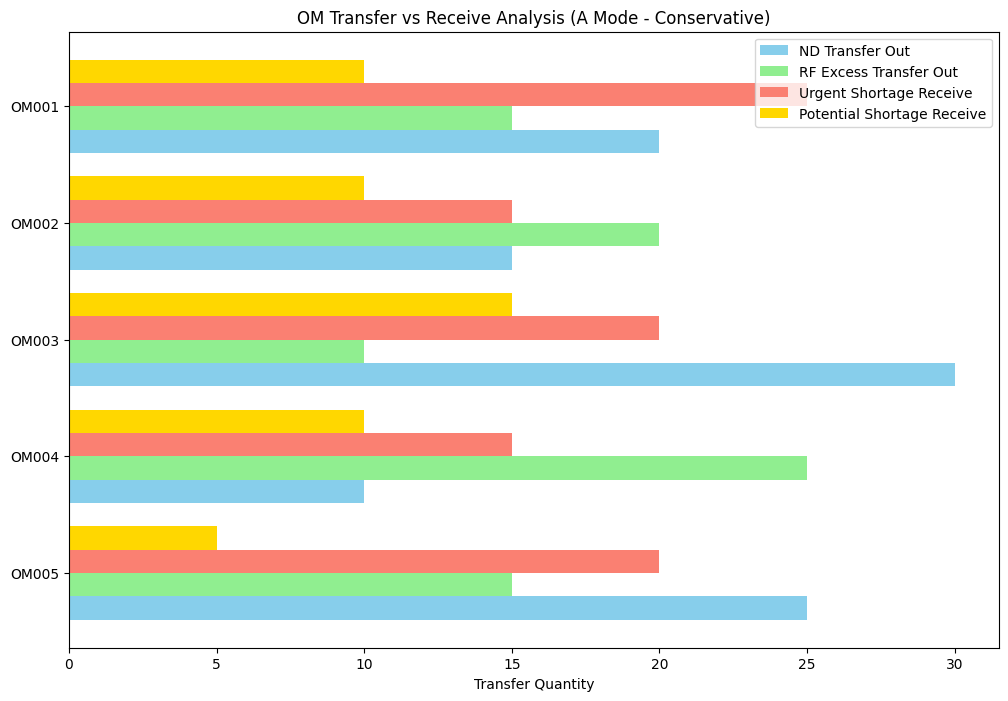
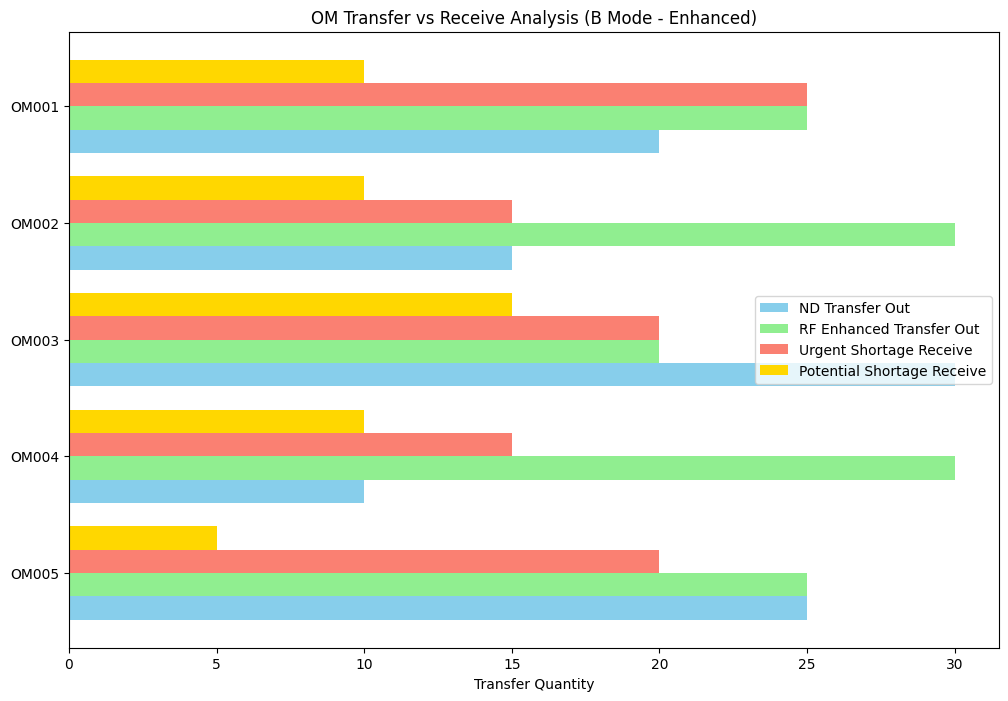
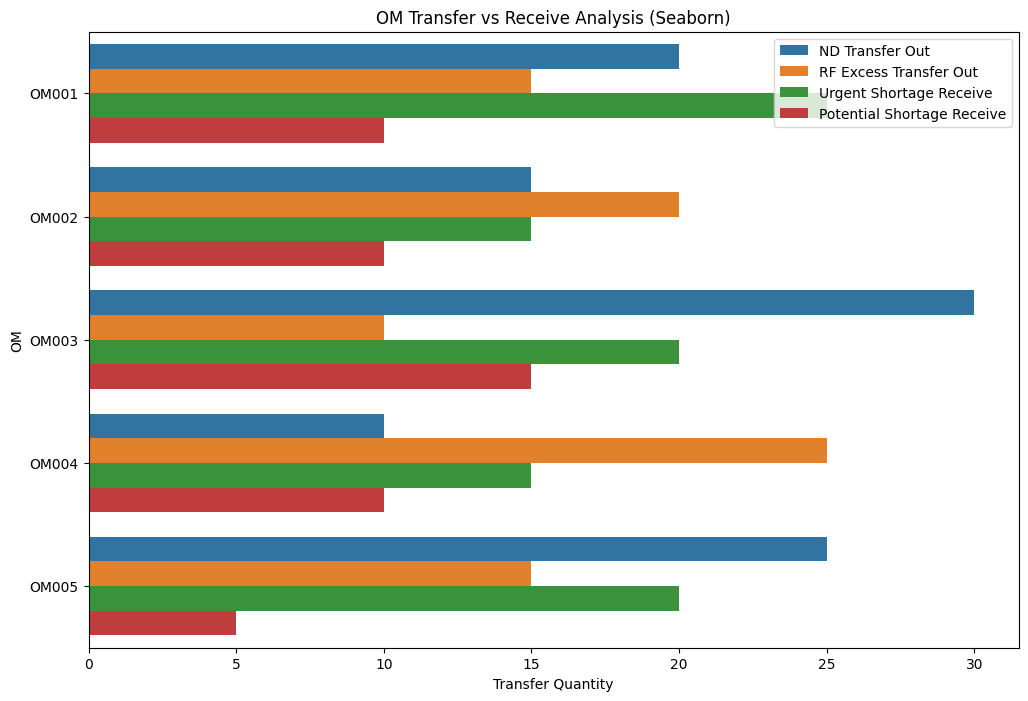

Write Python code to recreate these figures, in order.
"""
測試圖表生成功能 v1.8
驗證matplotlib圖表生成是否正常工作
"""

import matplotlib.pyplot as plt
import numpy as np
import pandas as pd
import seaborn as sns
from datetime import datetime

# 設置matplotlib中文字體
plt.rcParams['font.sans-serif'] = ['SimHei', 'Arial Unicode MS', 'DejaVu Sans']
plt.rcParams['axes.unicode_minus'] = False

def create_sample_data():
    """
    創建示例數據
    """
    # 創建示例OM統計數據
    om_names = ['OM001', 'OM002', 'OM003', 'OM004', 'OM005']
    
    # A模式數據
    nd_transfer_a = [20, 15, 30, 10, 25]
    rf_excess_a = [15, 20, 10, 25, 15]
    urgent_receive_a = [25, 15, 20, 15, 20]
    potential_receive_a = [10, 10, 15, 10, 5]
    
    # B模式數據
    rf_enhanced_b = [25, 30, 20, 30, 25]
    
    return om_names, nd_transfer_a, rf_excess_a, rf_enhanced_b, urgent_receive_a, potential_receive_a

def test_chart_a_mode():
    """
    測試A模式圖表生成
    """
    print("測試A模式圖表生成...")
    
    # 獲取示例數據
    om_names, nd_transfer, rf_excess, _, urgent_receive, potential_receive = create_sample_data()
    
    # 創建圖表
    fig, ax = plt.subplots(figsize=(12, 8))
    
    # 準備數據
    y_pos = np.arange(len(om_names))
    width = 0.2
    
    # 繪製四條形圖
    ax.barh(y_pos + width*1.5, nd_transfer, width, label='ND Transfer Out', color='skyblue')
    ax.barh(y_pos + width*0.5, rf_excess, width, label='RF Excess Transfer Out', color='lightgreen')
    ax.barh(y_pos - width*0.5, urgent_receive, width, label='Urgent Shortage Receive', color='salmon')
    ax.barh(y_pos - width*1.5, potential_receive, width, label='Potential Shortage Receive', color='gold')
    
    # 設置圖表標籤和標題
    ax.set_yticks(y_pos)
    ax.set_yticklabels(om_names)
    ax.invert_yaxis()  # 標籤從上到下
    ax.set_xlabel('Transfer Quantity')
    ax.set_title('OM Transfer vs Receive Analysis (A Mode - Conservative)')
    ax.legend()
    
    # 保存圖表
    chart_path = f"test_chart_a_mode_{datetime.now().strftime('%Y%m%d_%H%M%S')}.png"
    plt.savefig(chart_path, dpi=300, bbox_inches='tight')
    plt.close()
    
    print(f"A模式圖表已保存: {chart_path}")
    return chart_path

def test_chart_b_mode():
    """
    測試B模式圖表生成
    """
    print("測試B模式圖表生成...")
    
    # 獲取示例數據
    om_names, nd_transfer, _, rf_enhanced, urgent_receive, potential_receive = create_sample_data()
    
    # 創建圖表
    fig, ax = plt.subplots(figsize=(12, 8))
    
    # 準備數據
    y_pos = np.arange(len(om_names))
    width = 0.2
    
    # 繪製四條形圖
    ax.barh(y_pos + width*1.5, nd_transfer, width, label='ND Transfer Out', color='skyblue')
    ax.barh(y_pos + width*0.5, rf_enhanced, width, label='RF Enhanced Transfer Out', color='lightgreen')
    ax.barh(y_pos - width*0.5, urgent_receive, width, label='Urgent Shortage Receive', color='salmon')
    ax.barh(y_pos - width*1.5, potential_receive, width, label='Potential Shortage Receive', color='gold')
    
    # 設置圖表標籤和標題
    ax.set_yticks(y_pos)
    ax.set_yticklabels(om_names)
    ax.invert_yaxis()  # 標籤從上到下
    ax.set_xlabel('Transfer Quantity')
    ax.set_title('OM Transfer vs Receive Analysis (B Mode - Enhanced)')
    ax.legend()
    
    # 保存圖表
    chart_path = f"test_chart_b_mode_{datetime.now().strftime('%Y%m%d_%H%M%S')}.png"
    plt.savefig(chart_path, dpi=300, bbox_inches='tight')
    plt.close()
    
    print(f"B模式圖表已保存: {chart_path}")
    return chart_path

def test_seaborn_chart():
    """
    測試Seaborn圖表生成
    """
    print("測試Seaborn圖表生成...")
    
    # 創建示例數據
    om_names, nd_transfer, rf_excess, _, urgent_receive, potential_receive = create_sample_data()
    
    # 準備DataFrame
    data = {
        'OM': om_names * 4,
        'Type': ['ND Transfer Out'] * len(om_names) + 
                ['RF Excess Transfer Out'] * len(om_names) + 
                ['Urgent Shortage Receive'] * len(om_names) + 
                ['Potential Shortage Receive'] * len(om_names),
        'Quantity': nd_transfer + rf_excess + urgent_receive + potential_receive
    }
    df = pd.DataFrame(data)
    
    # 創建圖表
    plt.figure(figsize=(12, 8))
    sns.barplot(x='Quantity', y='OM', hue='Type', data=df)
    plt.title('OM Transfer vs Receive Analysis (Seaborn)')
    plt.xlabel('Transfer Quantity')
    plt.ylabel('OM')
    plt.legend()
    
    # 保存圖表
    chart_path = f"test_chart_seaborn_{datetime.now().strftime('%Y%m%d_%H%M%S')}.png"
    plt.savefig(chart_path, dpi=300, bbox_inches='tight')
    plt.close()
    
    print(f"Seaborn圖表已保存: {chart_path}")
    return chart_path

def run_all_tests():
    """
    運行所有測試
    """
    print("開始運行圖表測試...")
    print("=" * 50)
    
    try:
        # 測試A模式圖表
        chart_a = test_chart_a_mode()
        
        # 測試B模式圖表
        chart_b = test_chart_b_mode()
        
        # 測試Seaborn圖表
        chart_seaborn = test_seaborn_chart()
        
        print("=" * 50)
        print("✅ 所有圖表測試通過！圖表生成功能正常。")
        print(f"生成的圖表文件:")
        print(f"  - A模式圖表: {chart_a}")
        print(f"  - B模式圖表: {chart_b}")
        print(f"  - Seaborn圖表: {chart_seaborn}")
        
        return True
        
    except Exception as e:
        print("=" * 50)
        print(f"❌ 圖表測試失敗: {str(e)}")
        return False

if __name__ == "__main__":
    # 運行測試
    success = run_all_tests()
    
    # 退出碼
    exit(0 if success else 1)
